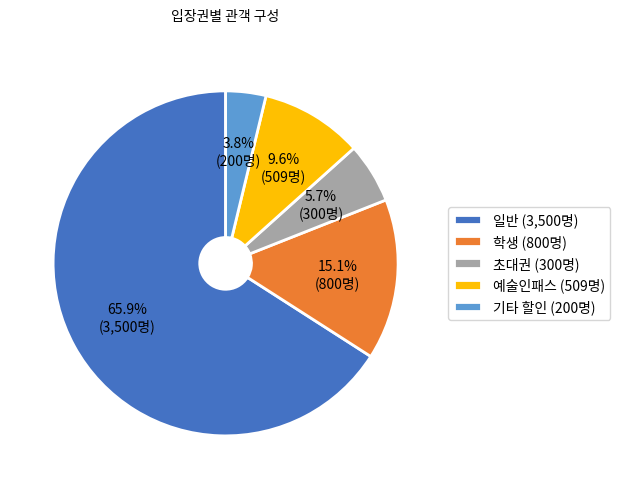

This chart was generated by the following Python code: (Note: this script raises an exception after producing the figure.)
"""
차트 자동 생성 모듈
- 관객 구성 파이차트 (입장권별)
- 유형별 관객 구성 파이차트
- 주별 관객 수 바 차트
- 예산 계획 대비 집행 비교 차트
"""

import matplotlib
matplotlib.use('Agg')  # GUI 없이 사용
import matplotlib.pyplot as plt
import matplotlib.font_manager as fm
import os
import tempfile

# ──────────────────────────────────────────────
# 한글 폰트 설정
# ──────────────────────────────────────────────

def setup_korean_font():
    """한글 폰트 설정 - Noto Sans CJK 우선, 환경에 따라 자동 탐색"""
    font_candidates = [
        # Noto Sans CJK (우선)
        '/usr/share/fonts/opentype/noto/NotoSansCJK-Regular.ttc',
        '/usr/share/fonts/opentype/noto/NotoSansCJKkr-Regular.otf',
        '/usr/share/fonts/truetype/noto/NotoSansCJK-Regular.ttc',
        '/usr/share/fonts/truetype/noto/NotoSansCJKkr-Regular.otf',
        '/usr/share/fonts/noto-cjk/NotoSansCJKkr-Regular.otf',
        # macOS
        '/System/Library/Fonts/Supplemental/NotoSansCJKkr-Regular.otf',
        '/Library/Fonts/NotoSansCJKkr-Regular.otf',
        # Windows
        'C:/Windows/Fonts/NotoSansCJKkr-Regular.otf',
        # Fallback: Nanum Gothic
        '/usr/share/fonts/truetype/nanum/NanumGothic.ttf',
        '/usr/share/fonts/truetype/nanum/NanumGothicBold.ttf',
        # Fallback: 맑은 고딕 (Windows)
        'C:/Windows/Fonts/malgun.ttf',
        # Fallback: Apple Gothic
        '/System/Library/Fonts/AppleGothic.ttf',
    ]

    for font_path in font_candidates:
        if os.path.exists(font_path):
            return fm.FontProperties(fname=font_path)

    # matplotlib font_manager에서 Noto Sans CJK 탐색
    for font in fm.fontManager.ttflist:
        if 'Noto Sans CJK' in font.name or 'NotoSansCJK' in font.name:
            return fm.FontProperties(fname=font.fname)

    # 폰트를 찾지 못한 경우 기본 설정
    plt.rcParams['font.family'] = 'DejaVu Sans'
    return None


def get_font_prop():
    """폰트 속성 반환"""
    prop = setup_korean_font()
    return prop


# ──────────────────────────────────────────────
# 파이차트: 관객 구성 (입장권별)
# ──────────────────────────────────────────────

def create_visitor_pie_chart(data, title="관객 구성", output_path=None):
    """관객 구성 파이차트 생성

    Args:
        data: dict, {"카테고리": 값, ...}
            예: {"일반": 3500, "학생": 1200, "초대권": 300}
        title: 차트 제목
        output_path: 저장 경로 (None이면 임시 파일)

    Returns:
        저장된 파일 경로
    """
    if output_path is None:
        output_path = tempfile.mktemp(suffix='.png')

    font_prop = get_font_prop()

    fig, ax = plt.subplots(1, 1, figsize=(6, 5))

    labels = list(data.keys())
    values = list(data.values())
    total = sum(values)

    # 색상 팔레트
    colors = ['#4472C4', '#ED7D31', '#A5A5A5', '#FFC000', '#5B9BD5',
              '#70AD47', '#264478', '#9B59B6'][:len(labels)]

    def autopct_func(pct):
        absolute = int(round(pct / 100.0 * total))
        return f'{pct:.1f}%\n({absolute:,}명)'

    wedges, texts, autotexts = ax.pie(
        values,
        labels=None,
        autopct=autopct_func,
        startangle=90,
        colors=colors,
        pctdistance=0.65,
        wedgeprops=dict(width=0.85, edgecolor='white', linewidth=2)
    )

    # 텍스트 스타일
    for autotext in autotexts:
        autotext.set_fontsize(9)
        if font_prop:
            autotext.set_fontproperties(font_prop)

    # 범례
    legend_labels = [f'{l} ({v:,}명)' for l, v in zip(labels, values)]
    legend = ax.legend(
        wedges, legend_labels,
        title="",
        loc="center left",
        bbox_to_anchor=(1, 0, 0.5, 1),
        fontsize=9,
        prop=font_prop
    )

    if font_prop:
        ax.set_title(title, fontsize=14, fontweight='bold', fontproperties=font_prop, pad=20)
    else:
        ax.set_title(title, fontsize=14, fontweight='bold', pad=20)

    plt.tight_layout()
    fig.savefig(output_path, dpi=200, bbox_inches='tight', facecolor='white')
    plt.close(fig)

    return output_path


# ──────────────────────────────────────────────
# 파이차트: 유형별 관객 구성
# ──────────────────────────────────────────────

def create_visitor_type_chart(data, title="유형별 관객 구성", output_path=None):
    """유형별 관객 구성 파이차트

    Args:
        data: dict, {"개인": 4000, "미술대학 단체": 500, ...}
    """
    return create_visitor_pie_chart(data, title=title, output_path=output_path)


# ──────────────────────────────────────────────
# 바 차트: 주별 관객 수
# ──────────────────────────────────────────────

def create_weekly_visitors_chart(data, title="주별 관객 수", output_path=None):
    """주별 관객 수 바 차트 생성

    Args:
        data: dict, {"1주": 500, "2주": 620, ...}
        title: 차트 제목
        output_path: 저장 경로

    Returns:
        저장된 파일 경로
    """
    if output_path is None:
        output_path = tempfile.mktemp(suffix='.png')

    font_prop = get_font_prop()

    fig, ax = plt.subplots(figsize=(10, 5))

    weeks = list(data.keys())
    values = list(data.values())
    x = range(len(weeks))

    bars = ax.bar(x, values, color='#4472C4', width=0.6, edgecolor='white', linewidth=0.5)

    # 값 표시
    for bar, val in zip(bars, values):
        ax.text(bar.get_x() + bar.get_width() / 2., bar.get_height() + max(values) * 0.02,
                f'{val:,}', ha='center', va='bottom', fontsize=9,
                fontproperties=font_prop)

    ax.set_xticks(x)
    if font_prop:
        ax.set_xticklabels(weeks, fontproperties=font_prop, fontsize=9)
        ax.set_title(title, fontsize=14, fontweight='bold', fontproperties=font_prop, pad=15)
        ax.set_ylabel('관객 수 (명)', fontproperties=font_prop, fontsize=10)
    else:
        ax.set_xticklabels(weeks, fontsize=9)
        ax.set_title(title, fontsize=14, fontweight='bold', pad=15)
        ax.set_ylabel('Visitors', fontsize=10)

    ax.spines['top'].set_visible(False)
    ax.spines['right'].set_visible(False)
    ax.grid(axis='y', alpha=0.3)

    plt.tight_layout()
    fig.savefig(output_path, dpi=200, bbox_inches='tight', facecolor='white')
    plt.close(fig)

    return output_path


# ──────────────────────────────────────────────
# 바 차트: 예산 계획 대비 집행
# ──────────────────────────────────────────────

def create_budget_comparison_chart(categories, planned, actual,
                                    title="예산 계획 대비 집행", output_path=None):
    """예산 계획 대비 집행 비교 바 차트

    Args:
        categories: list, ["전시비", "부대비", ...]
        planned: list, [계획액, ...]
        actual: list, [집행액, ...]
        title: 차트 제목
        output_path: 저장 경로

    Returns:
        저장된 파일 경로
    """
    if output_path is None:
        output_path = tempfile.mktemp(suffix='.png')

    font_prop = get_font_prop()

    fig, ax = plt.subplots(figsize=(8, 5))

    x = range(len(categories))
    width = 0.35

    bars1 = ax.bar([i - width / 2 for i in x], planned, width,
                   label='계획', color='#4472C4', edgecolor='white')
    bars2 = ax.bar([i + width / 2 for i in x], actual, width,
                   label='집행', color='#ED7D31', edgecolor='white')

    ax.set_xticks(x)
    if font_prop:
        ax.set_xticklabels(categories, fontproperties=font_prop, fontsize=10)
        ax.set_title(title, fontsize=14, fontweight='bold', fontproperties=font_prop, pad=15)
        ax.set_ylabel('금액 (원)', fontproperties=font_prop, fontsize=10)
        ax.legend(prop=font_prop, fontsize=10)
    else:
        ax.set_xticklabels(categories, fontsize=10)
        ax.set_title(title, fontsize=14, fontweight='bold', pad=15)
        ax.set_ylabel('Amount', fontsize=10)
        ax.legend(fontsize=10)

    # 값 표시
    def format_amount(val):
        if val >= 10000:
            return f'{val / 10000:.0f}만'
        return f'{val:,.0f}'

    for bar in bars1:
        height = bar.get_height()
        ax.text(bar.get_x() + bar.get_width() / 2., height,
                format_amount(height), ha='center', va='bottom', fontsize=8,
                fontproperties=font_prop)
    for bar in bars2:
        height = bar.get_height()
        ax.text(bar.get_x() + bar.get_width() / 2., height,
                format_amount(height), ha='center', va='bottom', fontsize=8,
                fontproperties=font_prop)

    ax.spines['top'].set_visible(False)
    ax.spines['right'].set_visible(False)
    ax.grid(axis='y', alpha=0.3)

    plt.tight_layout()
    fig.savefig(output_path, dpi=200, bbox_inches='tight', facecolor='white')
    plt.close(fig)

    return output_path


# 하위 호환: 기존 함수 이름 유지
def create_monthly_visitors_chart(data, title="월별 관객 수", output_path=None):
    """하위 호환 — create_weekly_visitors_chart 사용 권장"""
    return create_weekly_visitors_chart(data, title=title, output_path=output_path)


def create_age_distribution_chart(data, title="연령대별 관객 구성", output_path=None):
    """하위 호환 — create_visitor_type_chart 사용 권장"""
    return create_visitor_type_chart(data, title=title, output_path=output_path)


# ──────────────────────────────────────────────
# 테스트용
# ──────────────────────────────────────────────

if __name__ == "__main__":
    visitor_data = {"일반": 3500, "학생": 800, "초대권": 300, "예술인패스": 509, "기타 할인": 200}
    path1 = create_visitor_pie_chart(visitor_data, title="입장권별 관객 구성",
                                      output_path="/tmp/test_pie.png")
    print(f"파이차트 생성: {path1}")

    weekly_data = {"1주": 800, "2주": 1200, "3주": 1500, "4주": 1000, "5주": 900}
    path2 = create_weekly_visitors_chart(weekly_data, output_path="/tmp/test_bar.png")
    print(f"주별 바차트 생성: {path2}")

    categories = ["전시비", "부대비", "인건비"]
    planned = [50000000, 20000000, 15000000]
    actual = [48000000, 22000000, 14500000]
    path3 = create_budget_comparison_chart(categories, planned, actual,
                                            output_path="/tmp/test_budget.png")
    print(f"예산 비교 차트 생성: {path3}")

    type_data = {"개인": 4000, "미술대학 단체": 500, "기타 단체": 300, "오프닝 리셉션": 200}
    path4 = create_visitor_type_chart(type_data, output_path="/tmp/test_type.png")
    print(f"유형별 파이차트 생성: {path4}")
